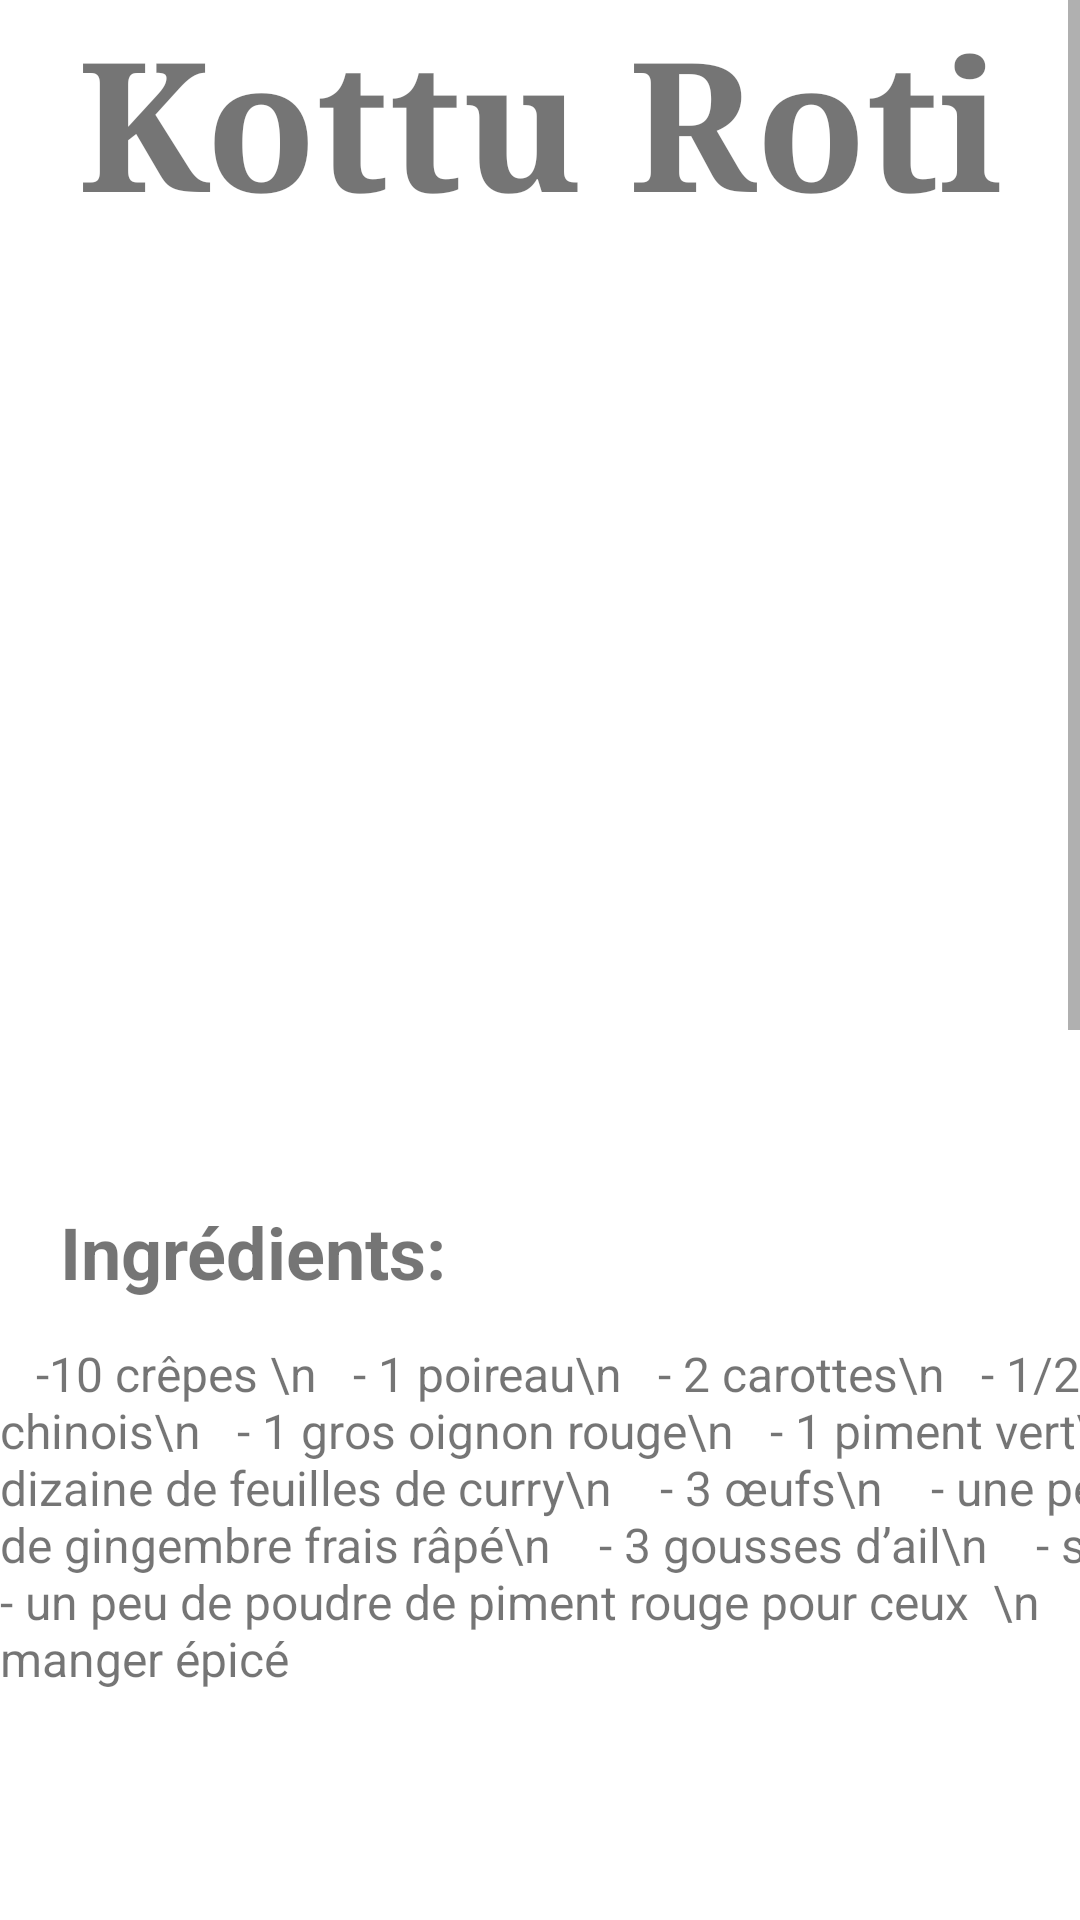

Here is an Android app screen rendered from its layout file. Give the layout XML and the strings, colors and styles it references.
<!-- AndroidManifest.xml: application theme Theme.Guide -->
<!-- res/layout/activity_roti.xml -->
<?xml version="1.0" encoding="utf-8"?>
<androidx.constraintlayout.widget.ConstraintLayout xmlns:android="http://schemas.android.com/apk/res/android"
    xmlns:app="http://schemas.android.com/apk/res-auto"
    xmlns:tools="http://schemas.android.com/tools"
    android:layout_width="match_parent"
    android:layout_height="match_parent"
    tools:context=".roti">

    <ScrollView
        android:layout_width="match_parent"
        android:layout_height="match_parent">

        <LinearLayout
            android:layout_width="match_parent"
            android:layout_height="wrap_content"
            android:orientation="vertical" >

            <TextView
                android:id="@+id/textView12"
                android:layout_width="match_parent"
                android:layout_height="wrap_content"
                android:fontFamily="serif"
                android:text="Kottu Roti"
                android:textSize="60sp"
                android:textAlignment="center"
                android:textStyle="bold" />

            <ImageView
                android:id="@+id/imageView3"
                android:layout_width="match_parent"
                android:layout_height="320dp"
                app:srcCompat="@drawable/kottu" />

            <TextView
                android:id="@+id/textView13"
                android:layout_width="match_parent"
                android:layout_height="46dp"
                android:layout_marginStart="8dp"
                android:text="  Ingrédients:"
                android:textSize="24sp"
                android:textStyle="bold" />

            <TextView
                android:id="@+id/textView14"
                android:layout_width="468dp"
                android:layout_height="291dp"
                android:fontFamily="sans-serif"
                android:text="   -10 crêpes \n   - 1 poireau\n   - 2 carottes\n   - 1/2 choux chinois\n   - 1 gros oignon rouge\n   - 1 piment vert\n   -
une dizaine de feuilles de curry\n    -
3 œufs\n    -
une petite coupelle de gingembre frais râpé\n    -
3 gousses d’ail\n    -
sauce soja\n     -
un peu de poudre de piment rouge pour ceux  \n       qui aiment manger épicé"
                android:textSize="16sp" />

            <TextView
                android:id="@+id/textView15"
                android:layout_width="match_parent"
                android:layout_height="wrap_content"
                android:text="Etape 1: "
                android:layout_marginStart="8dp"
                android:textSize="24sp"
                android:textStyle="bold" />

            <TextView
                android:id="@+id/textView16"
                android:layout_width="match_parent"
                android:layout_height="125dp"
                android:layout_marginStart="8dp"
                android:text="\nRéchauffer les crêpes puis couper dans le sens de la longeur de très fines lammelles. \n
Couper aussi dans l'autre sens pour avoir au final des petits morceaux et les réserver.\n "
                android:textSize="16sp" />

            <TextView
                android:id="@+id/textView17"
                android:layout_width="match_parent"
                android:layout_height="wrap_content"
                android:text="\nEtape 2 :"
                android:layout_marginStart="8dp"
                android:textSize="24sp"
                android:textStyle="bold" />

            <TextView
                android:id="@+id/textView18"
                android:layout_width="match_parent"
                android:layout_height="wrap_content"
                android:layout_marginStart="8dp"
                android:text="\nÉmincer le poireaux, les carottes, le choux chinois, le piment vert et l’oignon rouge. Écraser les gousses d’ail et râper le gingembre. Dans le wok faire revenir le gingembre, l’ail et les feuilles de curry avec de l’huile d’olive. Ajouter ensuite les légumes et pour un plat plus épicé, un peu de poudre de piment rouge.\n"
                android:textSize="16sp" />

            <TextView
                android:id="@+id/textView19"
                android:layout_width="match_parent"
                android:layout_height="wrap_content"
                android:text="Etape 3 :"
                android:layout_marginStart="8dp"
                android:textSize="24sp"
                android:textStyle="bold" />

            <TextView
                android:id="@+id/textView20"
                android:layout_width="match_parent"
                android:layout_height="wrap_content"
                android:layout_marginStart="8dp"
                android:text="\nDans le wok avec les légumes revenus, ajouter les petits morceaux de pâte obtenus à partir des crêpes, faire revenir jusqu’à une cuisson dorée et ajouter les trois œufs, mélanger le tout et assaisonner avec la sauce soja."
                android:textSize="16sp" />\n -  />
        </LinearLayout>
    </ScrollView>
</androidx.constraintlayout.widget.ConstraintLayout>
<!-- resources referenced by this layout -->
<resources>
  <style name="Theme.Guide" parent="Theme.MaterialComponents.DayNight.DarkActionBar">
          
          <item name="colorPrimary">#B6E6E6</item>
          <item name="colorPrimaryVariant">#8C8A8A</item>
          <item name="colorOnPrimary">#B6E6E6</item>
          
          <item name="colorSecondary">@color/teal_200</item>
          <item name="colorSecondaryVariant">@color/teal_700</item>
          <item name="colorOnSecondary">@color/black</item>
          
          <item name="android:statusBarColor" tools:targetApi="l">?attr/colorPrimaryVariant</item>
          ///
      </style>
  <!-- not gathered from this repository: default colours our renderer supplied (Android Studio template values) -->
  <color name="teal_200">#FF03DAC5</color>
  <color name="teal_700">#FF018786</color>
  <color name="black">#FF000000</color>
</resources>
